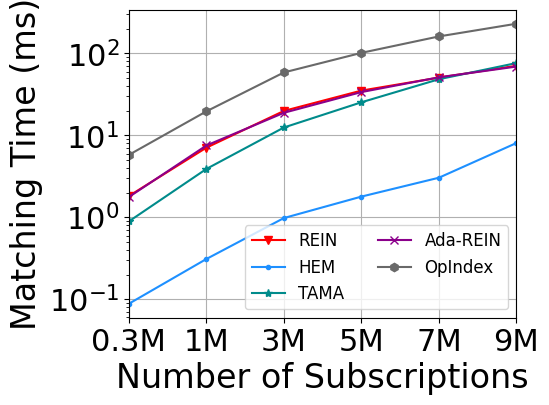

Source code (Python):
import matplotlib
import matplotlib.pyplot as plt
import numpy as np
from matplotlib import rc
from matplotlib.pyplot import MultipleLocator

rc('mathtext', default='regular')

plt.rcParams['axes.unicode_minus'] = False
plt.rcParams['font.family'] = ['Times New Roman']  #
Name = ["REIN", "HEM", "Simple", "TAMA", "Ada-REIN", "OpIndex"]
x = ["0.3M", "1M", "3M", "5M", "7M", "9M"]

Rein = [1.820763, 7.085707, 19.885283, 35.199368, 50.704338, 70.720695]
HEM = [0.088271, 0.310228, 0.980195, 1.790819, 3.043679, 8.06583]
TAMA = [0.892801, 3.896153, 12.482383, 25.350876, 48.453852, 76.326296]
AdaRein = [1.771185, 7.530486, 18.873681, 33.771292, 51.144931, 69.162622]
OpIndex = [5.785857, 19.654474, 58.63391, 101.669787, 161.303878, 230.510626]

lsize = 24

fig = plt.figure(figsize=(5, 4))
ax = fig.add_subplot(111)
ax.set_xlabel('Number of Subscriptions', fontsize=lsize)
ax.set_ylabel('Matching Time (ms)', fontsize=lsize)
# plt.xticks(range(0,10))
ax.plot(x, Rein, marker='v', color='r', label=Name[0])
ax.plot(x, HEM, marker='.', color='DODGERBLUE', label=Name[1])
# ax.plot(x, Simple, marker='D', color='deepskyblue', label=Name[2]) #
ax.plot(x, TAMA, marker='*', color='DarkCyan', label=Name[3])
ax.plot(x, AdaRein, marker='x', color='DarkMagenta', label=Name[4])
ax.plot(x, OpIndex, marker='h', color='DimGray', label=Name[5])  #   slategray

ax.legend(fontsize=12, ncol=2,
          loc='lower right')  #fontsize=10 loc=(1.36/5,0.05/5),
ax.grid()
ax.set_xlim(0, 5)
ax.set_xticks([0, 1, 2, 3, 4, 5])
ax.set_xticklabels(x)
ax.set_yscale("log")
# ax.set_yticks([0,2,8,32,128,256])
# ax.set_yticklabels(['-1', '0', '1'])
ax.set_zorder(0)
plt.tick_params(labelsize=22)
gcf = plt.gcf()
plt.show()
gcf.savefig('./exp5_n.pdf', format='pdf', bbox_inches='tight')
